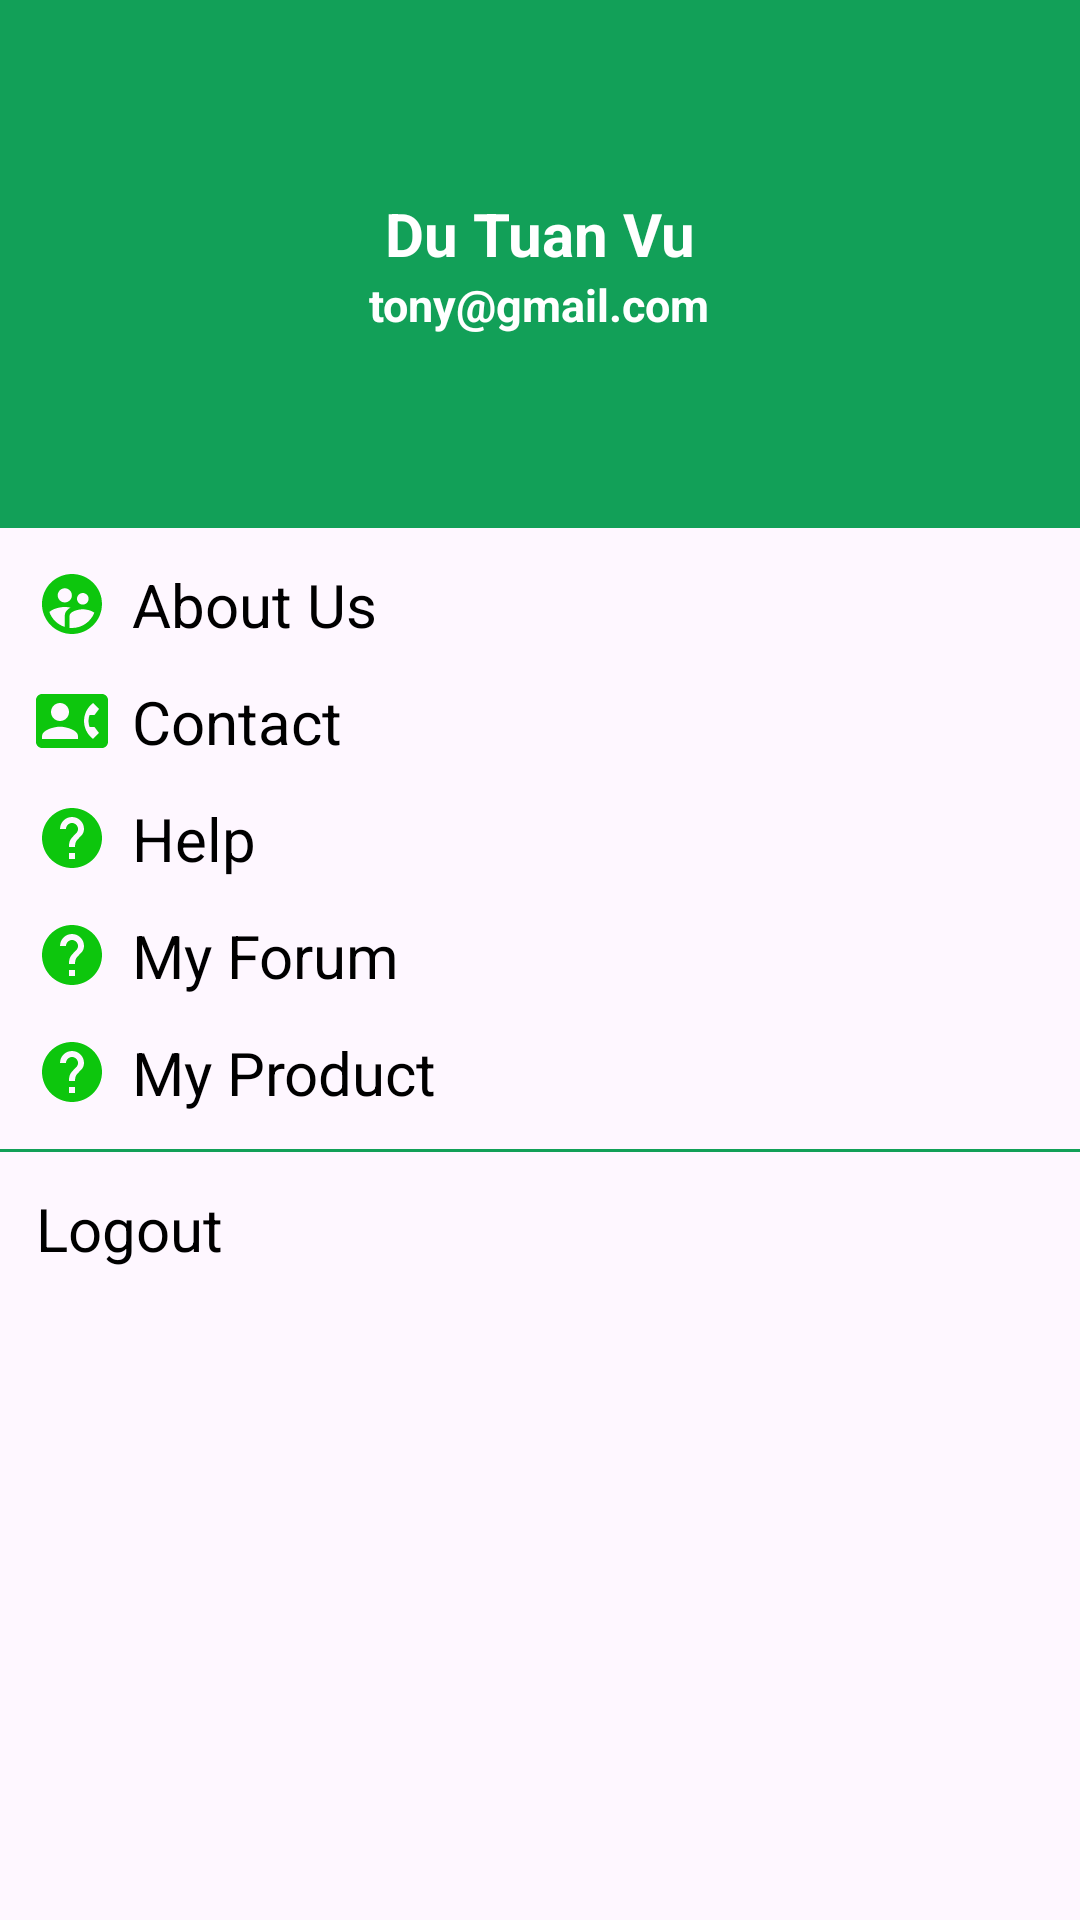

Layout XML and referenced resources for this Android screen:
<!-- AndroidManifest.xml: application theme Theme.Agriculture_Marketplace -->
<!-- res/layout/nav_drawer.xml -->
<?xml version="1.0" encoding="utf-8"?>
<LinearLayout xmlns:tools="http://schemas.android.com/tools"
    xmlns:android="http://schemas.android.com/apk/res/android"
    android:orientation="vertical"
    android:layout_width="match_parent"
    android:layout_height="match_parent">


    <LinearLayout
        android:layout_width="match_parent"
        android:layout_height="176dp"
        android:orientation="vertical"
        android:layout_gravity="bottom"
        android:padding="16dp"
        android:background="@color/textColor"
        android:theme="@style/ThemeOverlay.AppCompat.Dark"
        android:gravity="center">

        <TextView
            android:id="@+id/header_name"
            android:layout_width="wrap_content"
            android:layout_height="wrap_content"
            android:text="Du Tuan Vu"
            android:textColor="@color/white"
            android:textSize="20dp"
            android:textStyle="bold"/>
        <TextView
            android:id="@+id/header_email"
            android:layout_width="wrap_content"
            android:layout_height="wrap_content"
            android:text="tony@gmail.com"
            android:textColor="@color/white"
            android:textSize="15dp"
            android:textStyle="bold"/>

    </LinearLayout>
    <LinearLayout
        android:layout_width="wrap_content"
        android:layout_height="wrap_content"
        android:id="@+id/aboutUs"
        android:layout_marginStart="12dp"
        android:layout_marginTop="12dp"
        android:orientation="horizontal">
        <TextView
            android:layout_width="wrap_content"
            android:layout_height="wrap_content"
            android:textColor="@color/black"
            android:text="About Us"
            android:textSize="20dp"
            android:drawableLeft="@drawable/icon_us"
            android:drawablePadding="8dp"/>

    </LinearLayout>
    <LinearLayout
        android:layout_width="wrap_content"
        android:layout_height="wrap_content"
        android:id="@+id/contact"
        android:layout_marginStart="12dp"
        android:layout_marginTop="12dp"
        android:orientation="horizontal">
        <TextView
            android:layout_width="wrap_content"
            android:layout_height="wrap_content"
            android:textColor="@color/black"
            android:text="Contact"
            android:textSize="20dp"
            android:drawableLeft="@drawable/icon_contact"
            android:drawablePadding="8dp"/>


    </LinearLayout>
    <LinearLayout
        android:layout_width="wrap_content"
        android:layout_height="wrap_content"
        android:id="@+id/help"
        android:layout_marginStart="12dp"
        android:layout_marginTop="12dp"
        android:orientation="horizontal">
        <TextView
            android:layout_width="wrap_content"
            android:layout_height="wrap_content"
            android:textColor="@color/black"
            android:text="Help"
            android:textSize="20dp"
            android:drawableLeft="@drawable/icon_help"
            android:drawablePadding="8dp"/>

    </LinearLayout>
    <LinearLayout
        android:layout_width="wrap_content"
        android:layout_height="wrap_content"
        android:id="@+id/my_forum"
        android:layout_marginStart="12dp"
        android:layout_marginTop="12dp"
        android:orientation="horizontal">
        <TextView
            android:layout_width="wrap_content"
            android:layout_height="wrap_content"
            android:textColor="@color/black"
            android:text="@string/my_forum"
            android:textSize="20sp"
            android:drawableLeft="@drawable/icon_help"
            android:drawablePadding="8dp"/>

    </LinearLayout>
    <LinearLayout
        android:layout_width="wrap_content"
        android:layout_height="wrap_content"
        android:id="@+id/my_product"
        android:layout_marginStart="12dp"
        android:layout_marginTop="12dp"
        android:orientation="horizontal">
        <TextView
            android:layout_width="wrap_content"
            android:layout_height="wrap_content"
            android:textColor="@color/black"
            android:text="@string/my_product"
            android:textSize="20sp"
            android:drawableLeft="@drawable/icon_help"
            android:drawablePadding="8dp"/>

    </LinearLayout>
    <View
        android:layout_width="match_parent"
        android:layout_height="1dp"
        android:layout_marginTop="12dp"
        android:background="@color/textColor"/>


    <LinearLayout
        android:layout_width="wrap_content"
        android:layout_height="wrap_content"
        android:id="@+id/logout"
        android:layout_marginStart="12dp"
        android:layout_marginTop="12dp"
        android:orientation="horizontal">
        <TextView
            android:layout_width="wrap_content"
            android:layout_height="wrap_content"
            android:textColor="@color/black"
            android:text="Logout"
            android:textSize="20dp"
            android:drawableLeft="@drawable/ic_logout"
            android:drawablePadding="8dp"/>

    </LinearLayout>


</LinearLayout>
<!-- resources referenced by this layout -->
<resources>
  <color name="black">#FF000000</color>
  <color name="textColor">#12A058</color>
  <color name="white">#FFFFFFFF</color>
  <!-- drawable icon_contact (drawable) -->
  <vector android:height="24dp" android:tint="#0DC60D"
      android:viewportHeight="24" android:viewportWidth="24"
      android:width="24dp" xmlns:android="http://schemas.android.com/apk/res/android">
      <path android:fillColor="@android:color/white" android:pathData="M22,3L2,3C0.9,3 0,3.9 0,5v14c0,1.1 0.9,2 2,2h20c1.1,0 1.99,-0.9 1.99,-2L24,5c0,-1.1 -0.9,-2 -2,-2zM8,6c1.66,0 3,1.34 3,3s-1.34,3 -3,3 -3,-1.34 -3,-3 1.34,-3 3,-3zM14,18L2,18v-1c0,-2 4,-3.1 6,-3.1s6,1.1 6,3.1v1zM17.85,14h1.64L21,16l-1.99,1.99c-1.31,-0.98 -2.28,-2.38 -2.73,-3.99 -0.18,-0.64 -0.28,-1.31 -0.28,-2s0.1,-1.36 0.28,-2c0.45,-1.62 1.42,-3.01 2.73,-3.99L21,8l-1.51,2h-1.64c-0.22,0.63 -0.35,1.3 -0.35,2s0.13,1.37 0.35,2z"/>
  </vector>
  <!-- drawable icon_help (drawable) -->
  <vector android:autoMirrored="true" android:height="24dp"
      android:tint="#0DC60D" android:viewportHeight="24"
      android:viewportWidth="24" android:width="24dp" xmlns:android="http://schemas.android.com/apk/res/android">
      <path android:fillColor="@android:color/white" android:pathData="M12,2C6.48,2 2,6.48 2,12s4.48,10 10,10 10,-4.48 10,-10S17.52,2 12,2zM13,19h-2v-2h2v2zM15.07,11.25l-0.9,0.92C13.45,12.9 13,13.5 13,15h-2v-0.5c0,-1.1 0.45,-2.1 1.17,-2.83l1.24,-1.26c0.37,-0.36 0.59,-0.86 0.59,-1.41 0,-1.1 -0.9,-2 -2,-2s-2,0.9 -2,2L8,9c0,-2.21 1.79,-4 4,-4s4,1.79 4,4c0,0.88 -0.36,1.68 -0.93,2.25z"/>
  </vector>
  <!-- drawable icon_us (drawable) -->
  <vector android:height="24dp" android:tint="#0DC60D"
      android:viewportHeight="24" android:viewportWidth="24"
      android:width="24dp" xmlns:android="http://schemas.android.com/apk/res/android">
      <path android:fillColor="@android:color/white" android:pathData="M11.99,2c-5.52,0 -10,4.48 -10,10s4.48,10 10,10 10,-4.48 10,-10 -4.48,-10 -10,-10zM15.6,8.34c1.07,0 1.93,0.86 1.93,1.93 0,1.07 -0.86,1.93 -1.93,1.93 -1.07,0 -1.93,-0.86 -1.93,-1.93 -0.01,-1.07 0.86,-1.93 1.93,-1.93zM9.6,6.76c1.3,0 2.36,1.06 2.36,2.36 0,1.3 -1.06,2.36 -2.36,2.36s-2.36,-1.06 -2.36,-2.36c0,-1.31 1.05,-2.36 2.36,-2.36zM9.6,15.89v3.75c-2.4,-0.75 -4.3,-2.6 -5.14,-4.96 1.05,-1.12 3.67,-1.69 5.14,-1.69 0.53,0 1.2,0.08 1.9,0.22 -1.64,0.87 -1.9,2.02 -1.9,2.68zM11.99,20c-0.27,0 -0.53,-0.01 -0.79,-0.04v-4.07c0,-1.42 2.94,-2.13 4.4,-2.13 1.07,0 2.92,0.39 3.84,1.15 -1.17,2.97 -4.06,5.09 -7.45,5.09z"/>
  </vector>
  <string name="my_forum">My Forum</string>
  <string name="my_product">My Product</string>
  <style name="Theme.Agriculture_Marketplace" parent="Base.Theme.Agriculture_Marketplace" />
  <style name="Base.Theme.Agriculture_Marketplace" parent="Theme.Material3.DayNight.NoActionBar">
          
          
      </style>
</resources>
